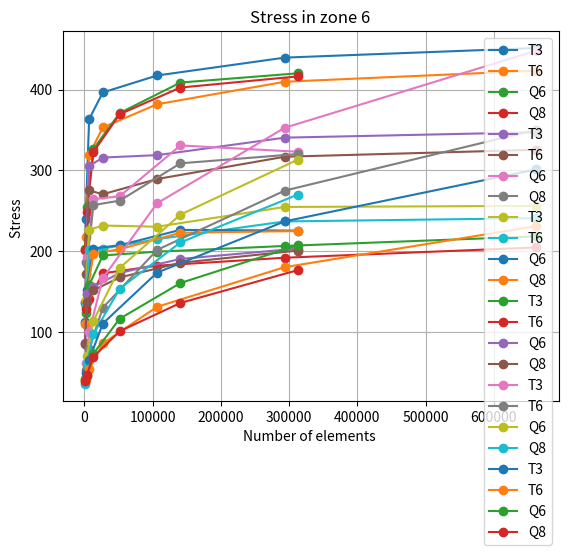

Source code (Python):
import numpy as np
import matplotlib.pyplot as plt

T3_nelem = [1736,6812,26877,106484,293558,661725]
T6_nelem = [1736,6812,26877,106484,293558,661725]
Q6_nelem = [874,3451,13170,51573,140646,312350]
Q8_nelem = [874,3451,13170,51573,140646,312350]

T3_zone1 = [239.37,363.39,396.51,417.47,439.58,451.45]
T6_zone1 = [217.15,319.66,353.22,381.90,409.72,423.43]
Q6_zone1 = [202.62,254.37,326.63,371.03,408.73,420.16]
Q8_zone1 = [201.95,248.36,322.94,369.55,402.57,416.33]

T3_zone2 = [186.81,305.40,315.97,318.93,340.58,347.22]
T6_zone2 = [172.36,275.28,270.56,289.41,316.97,325.56]
Q6_zone2 = [137.44,193.42,264.42,268.06,330.96,323.17]
Q8_zone2 = [135.92,184.22,257.23,262.63,308.82,320.33]

T3_zone3 = [139.73,226.53,231.88,230.38,254.86,256.12]
T6_zone3 = [132.76,201.11,203.28,215.02,236.92,240.98]
Q6_zone3 = [112.01,151.70,203.43,207.56,226.47,225.59]
Q8_zone3 = [110.51,146.57,196.94,202.60,222.94,225.06]

T3_zone4 = [123.22,158.16,194.86,199.54,206.59,218.41]
T6_zone4 = [129.10,141.15,172.76,182.17,192.05,204.71]
Q6_zone4 = [86.84,146.77,156.07,173.16,190.54,203.34]
Q8_zone4 = [85.09,137.68,151.85,167.63,185.77,200.86]

T3_zone5 = [62.28,100.12,166.70,259.45,352.82,448.01]
T6_zone5 = [52.81,79.56,130.04,201.75,275.07,350.20]
Q6_zone5 = [39.99,70.17,114.12,179.40,245.38,313.25]
Q8_zone5 = [35.81,60.18,97.63,153.78,210.94,270.03]

T3_zone6 = [49.81,65.55,110.66,173.64,237.02,301.23]
T6_zone6 = [40.33,53.83,86.04,131.35,180.39,231.05]
Q6_zone6 = [41.63,45.99,73.40,116.56,160.75,207.36]
Q8_zone6 = [39.51,47.32,69.44,101.09,136.11,176.64]


plt.plot(T3_nelem, T3_zone1, marker='o', label='T3')
plt.plot(T6_nelem, T6_zone1, marker='o', label='T6')
plt.plot(Q6_nelem, Q6_zone1, marker='o', label='Q6')
plt.plot(Q8_nelem, Q8_zone1 , marker='o', label='Q8')

plt.xlabel('Number of elements ')
plt.ylabel('Stress ')
plt.legend()
plt.title('Stress in zone 1')
plt.grid(True)
plt.show()

plt.plot(T3_nelem, T3_zone2, marker='o', label='T3')
plt.plot(T6_nelem, T6_zone2, marker='o', label='T6')
plt.plot(Q6_nelem, Q6_zone2, marker='o', label='Q6')
plt.plot(Q8_nelem, Q8_zone2 , marker='o', label='Q8')

plt.xlabel('Number of elements ')
plt.ylabel('Stress ')
plt.title('Stress in zone 2')
plt.legend()
plt.grid(True)
plt.show()


plt.plot(T3_nelem, T3_zone3, marker='o', label='T3')
plt.plot(T6_nelem, T6_zone3, marker='o', label='T6')
plt.plot(Q6_nelem, Q6_zone3, marker='o', label='Q6')
plt.plot(Q8_nelem, Q8_zone3 , marker='o', label='Q8')

plt.xlabel('Number of elements ')
plt.ylabel('Stress ')
plt.title('Stress in zone 3')
plt.legend()
plt.grid(True)
plt.show()


plt.plot(T3_nelem, T3_zone4, marker='o', label='T3')
plt.plot(T6_nelem, T6_zone4, marker='o', label='T6')
plt.plot(Q6_nelem, Q6_zone4, marker='o', label='Q6')
plt.plot(Q8_nelem, Q8_zone4 , marker='o', label='Q8')

plt.xlabel('Number of elements ')
plt.ylabel('Stress ')
plt.title('Stress in zone 4')
plt.legend()
plt.grid(True)
plt.show()


plt.plot(T3_nelem, T3_zone5, marker='o', label='T3')
plt.plot(T6_nelem, T6_zone5, marker='o', label='T6')
plt.plot(Q6_nelem, Q6_zone5, marker='o', label='Q6')
plt.plot(Q8_nelem, Q8_zone5 , marker='o', label='Q8')

plt.xlabel('Number of elements ')
plt.ylabel('Stress ')
plt.title('Stress in zone 5')
plt.legend()
plt.grid(True)
plt.show()


plt.plot(T3_nelem, T3_zone6, marker='o', label='T3')
plt.plot(T6_nelem, T6_zone6, marker='o', label='T6')
plt.plot(Q6_nelem, Q6_zone6, marker='o', label='Q6')
plt.plot(Q8_nelem, Q8_zone6 , marker='o', label='Q8')

plt.xlabel('Number of elements ')
plt.ylabel('Stress ')
plt.title('Stress in zone 6')
plt.legend()
plt.grid(True)
plt.show()
